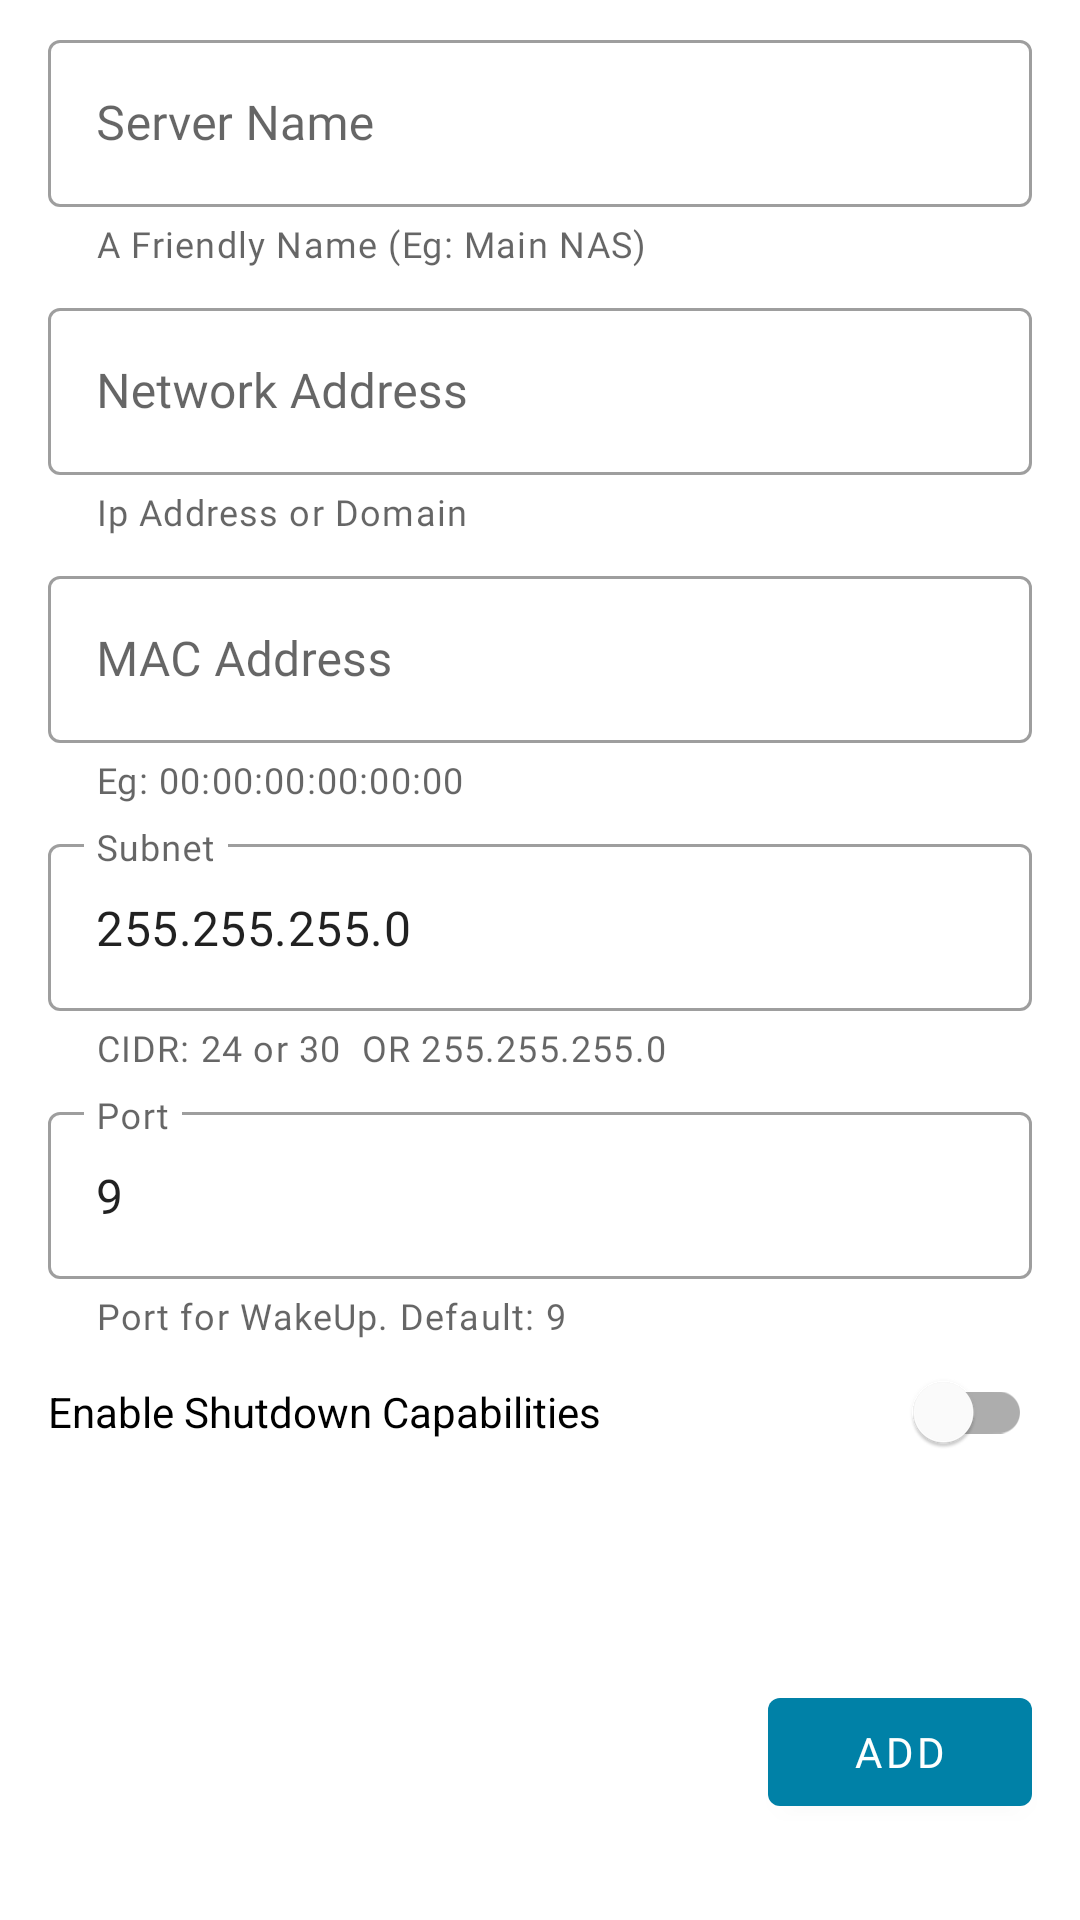

Write the Android layout XML for this screen, with the resource values it uses.
<!-- AndroidManifest.xml: application theme Theme.Server -->
<!-- res/layout/fragment_add_server.xml -->
<?xml version="1.0" encoding="utf-8"?>
<androidx.coordinatorlayout.widget.CoordinatorLayout xmlns:android="http://schemas.android.com/apk/res/android"
    xmlns:app="http://schemas.android.com/apk/res-auto"
    xmlns:tools="http://schemas.android.com/tools"
    android:layout_width="match_parent"
    android:layout_height="match_parent"
    tools:context=".fragments.AddServerFragment">

    <androidx.core.widget.NestedScrollView
        android:layout_width="match_parent"
        android:layout_height="match_parent"
        android:fillViewport="true">


        <androidx.constraintlayout.widget.ConstraintLayout
            android:layout_width="match_parent"
            android:layout_height="match_parent"
            android:animateLayoutChanges="true"
            android:fitsSystemWindows="true">

            <com.google.android.material.textfield.TextInputLayout
                android:id="@+id/servername_textInputLayout"
                style="@style/Widget.MaterialComponents.TextInputLayout.OutlinedBox"
                android:layout_width="0dp"
                android:layout_height="wrap_content"
                android:layout_marginStart="16dp"
                android:layout_marginTop="8dp"
                android:layout_marginEnd="16dp"
                app:helperText="A Friendly Name (Eg: Main NAS)"
                app:helperTextEnabled="true"
                app:layout_constraintEnd_toEndOf="parent"
                app:layout_constraintStart_toStartOf="parent"
                app:layout_constraintTop_toTopOf="parent">

                <com.google.android.material.textfield.TextInputEditText
                    android:id="@+id/servername_textInputEditText"
                    android:layout_width="match_parent"
                    android:layout_height="wrap_content"
                    android:fontFamily="@font/noto_sans_regular"
                    android:hint="Server Name" />
            </com.google.android.material.textfield.TextInputLayout>

            <com.google.android.material.textfield.TextInputLayout
                android:id="@+id/serverAddress_textInputLayout"
                style="@style/Widget.MaterialComponents.TextInputLayout.OutlinedBox"
                android:layout_width="0dp"
                android:layout_height="wrap_content"
                android:layout_marginStart="16dp"
                android:layout_marginTop="8dp"
                android:layout_marginEnd="16dp"
                app:helperText="Ip Address or Domain"
                app:helperTextEnabled="true"
                app:layout_constraintEnd_toEndOf="parent"
                app:layout_constraintStart_toStartOf="parent"
                app:layout_constraintTop_toBottomOf="@+id/servername_textInputLayout">

                <com.google.android.material.textfield.TextInputEditText
                    android:id="@+id/serverAddress_textInputEditText"
                    android:layout_width="match_parent"
                    android:layout_height="wrap_content"
                    android:fontFamily="@font/noto_sans_regular"
                    android:hint="Network Address" />
            </com.google.android.material.textfield.TextInputLayout>

            <com.google.android.material.textfield.TextInputLayout
                android:id="@+id/serverMACAddress_textInputLayout"
                style="@style/Widget.MaterialComponents.TextInputLayout.OutlinedBox"
                android:layout_width="0dp"
                android:layout_height="wrap_content"
                android:layout_marginStart="16dp"
                android:layout_marginTop="8dp"
                android:layout_marginEnd="16dp"
                app:helperText="Eg: 00:00:00:00:00:00"
                app:helperTextEnabled="true"
                app:layout_constraintEnd_toEndOf="parent"
                app:layout_constraintStart_toStartOf="parent"
                app:layout_constraintTop_toBottomOf="@+id/serverAddress_textInputLayout">

                <com.google.android.material.textfield.TextInputEditText
                    android:id="@+id/serverMACAddress_textInputEditText"
                    android:layout_width="match_parent"
                    android:layout_height="wrap_content"
                    android:fontFamily="@font/noto_sans_regular"
                    android:hint="MAC Address" />
            </com.google.android.material.textfield.TextInputLayout>

            <com.google.android.material.textfield.TextInputLayout
                android:id="@+id/serverSubnet_textInputLayout"
                style="@style/Widget.MaterialComponents.TextInputLayout.OutlinedBox"
                android:layout_width="0dp"
                android:layout_height="wrap_content"
                android:layout_marginStart="16dp"
                android:layout_marginTop="8dp"
                android:layout_marginEnd="16dp"
                app:helperText="CIDR: 24 or 30  OR 255.255.255.0"
                app:helperTextEnabled="true"
                app:layout_constraintEnd_toEndOf="parent"
                app:layout_constraintStart_toStartOf="parent"
                app:layout_constraintTop_toBottomOf="@+id/serverMACAddress_textInputLayout">

                <com.google.android.material.textfield.TextInputEditText
                    android:id="@+id/serverSubnet_textInputEditText"
                    android:layout_width="match_parent"
                    android:layout_height="wrap_content"
                    android:fontFamily="@font/noto_sans_regular"
                    android:hint="Subnet"
                    android:text="255.255.255.0" />
            </com.google.android.material.textfield.TextInputLayout>

            <com.google.android.material.textfield.TextInputLayout
                android:id="@+id/serverPort_textInputLayout"
                style="@style/Widget.MaterialComponents.TextInputLayout.OutlinedBox"
                android:layout_width="0dp"
                android:layout_height="wrap_content"
                android:layout_marginStart="16dp"
                android:layout_marginTop="8dp"
                android:layout_marginEnd="16dp"
                app:helperText="Port for WakeUp. Default: 9"
                app:helperTextEnabled="true"
                app:layout_constraintEnd_toEndOf="parent"
                app:layout_constraintStart_toStartOf="parent"
                app:layout_constraintTop_toBottomOf="@+id/serverSubnet_textInputLayout">

                <com.google.android.material.textfield.TextInputEditText
                    android:id="@+id/serverPort_textInputEditText"
                    android:layout_width="match_parent"
                    android:layout_height="wrap_content"
                    android:fontFamily="@font/noto_sans_regular"
                    android:hint="Port"
                    android:inputType="number"
                    android:text="9" />
            </com.google.android.material.textfield.TextInputLayout>

            <com.google.android.material.switchmaterial.SwitchMaterial
                android:id="@+id/shutdown_switch"
                android:layout_width="0dp"
                android:layout_height="wrap_content"
                android:text="Enable Shutdown Capabilities"
                app:layout_constraintEnd_toEndOf="@+id/serverPort_textInputLayout"
                app:layout_constraintHorizontal_bias="0.0"
                app:layout_constraintStart_toStartOf="@+id/serverPort_textInputLayout"
                app:layout_constraintTop_toBottomOf="@+id/serverPort_textInputLayout" />

            <com.google.android.material.button.MaterialButton
                android:id="@+id/add_server_btn"
                android:layout_width="wrap_content"
                android:layout_height="wrap_content"
                android:layout_marginBottom="32dp"
                android:text="Add"
                app:layout_constraintBottom_toBottomOf="parent"
                app:layout_constraintEnd_toEndOf="@+id/shutdown_switch"
                app:layout_constraintHorizontal_bias="1.0"
                app:layout_constraintStart_toStartOf="@+id/shutdown_switch"
                app:layout_constraintTop_toBottomOf="@+id/shutdown_switch"
                app:layout_constraintVertical_bias="1.0" />


        </androidx.constraintlayout.widget.ConstraintLayout>
    </androidx.core.widget.NestedScrollView>

</androidx.coordinatorlayout.widget.CoordinatorLayout>
<!-- resources referenced by this layout -->
<resources>
  <style name="Theme.Server" parent="Base.Theme.Server" />
  <color name="primaryColor">#0081A7</color>
  <color name="primaryLightColor">#00bcf5</color>
  <color name="secondaryColor">#00AFB9</color>
  <color name="secondaryDarkColor">#00888f</color>
  <color name="white_50">#ffffff</color>
  <color name="red_600">#b00020</color>
  <color name="green_600">#3D8A40</color>
  <color name="red_600_12">#1Fb00020</color>
  <color name="colorOnPrimary">#FEFFFE</color>
  <color name="colorOnSecondary">#FEFFFE</color>
  <color name="black_900">#000000</color>
  <color name="grey_600">#99131313</color>
  <color name="primaryRipple">#14006B43</color>
  <style name="TextAppearance.MyTheme.Headline1" parent="TextAppearance.MaterialComponents.Headline1">
          
          <item name="android:textColor">?attr/colorOnSurface</item>
          <item name="fontFamily">@font/noto_sans_regular</item>
      </style>
  <style name="TextAppearance.MyTheme.Headline2" parent="TextAppearance.MaterialComponents.Headline2">
          
          <item name="android:textColor">?attr/colorOnSurface</item>
          <item name="fontFamily">@font/noto_sans_regular</item>
      </style>
  <style name="TextAppearance.MyTheme.Headline3" parent="TextAppearance.MaterialComponents.Headline3">
          
          <item name="android:textColor">?attr/colorOnSurface</item>
          <item name="fontFamily">@font/noto_sans_regular</item>
      </style>
  <style name="TextAppearance.MyTheme.Headline4" parent="TextAppearance.MaterialComponents.Headline4">
          
          <item name="android:textColor">?attr/colorOnSurface</item>
          <item name="fontFamily">@font/noto_sans_regular</item>
      </style>
  <style name="TextAppearance.MyTheme.Headline5" parent="TextAppearance.MaterialComponents.Headline5">
          
          <item name="android:textColor">?attr/colorOnSurface</item>
          <item name="fontFamily">@font/noto_sans_bold</item>
      </style>
  <style name="TextAppearance.MyTheme.Headline6" parent="TextAppearance.MaterialComponents.Headline6">
          
          <item name="android:textColor">?attr/colorOnSurface</item>
          <item name="fontFamily">@font/noto_sans_bold</item>
      </style>
  <style name="TextAppearance.MyTheme.Subtitle1" parent="TextAppearance.MaterialComponents.Subtitle1">
          
          <item name="android:textColor">?attr/colorOnSurface</item>
          <item name="fontFamily">@font/noto_sans_regular</item>
      </style>
  <style name="TextAppearance.MyTheme.Subtitle2" parent="TextAppearance.MaterialComponents.Subtitle2">
          
          <item name="android:textColor">?attr/colorOnSurface</item>
          <item name="fontFamily">@font/noto_sans_regular</item>
      </style>
  <style name="TextAppearance.MyTheme.Body1" parent="TextAppearance.MaterialComponents.Body1">
          <item name="android:textColor">?attr/colorOnSurface</item>
          <item name="fontFamily">@font/noto_sans_regular</item>
          
      </style>
  <style name="TextAppearance.MyTheme.Body2" parent="TextAppearance.MaterialComponents.Body2">
          <item name="android:textColor">?attr/colorOnSurface</item>
          <item name="fontFamily">@font/noto_sans_regular</item>
          
      </style>
  <style name="TextAppearance.MyTheme.Button" parent="TextAppearance.MaterialComponents.Button">
          
          <item name="android:textColor">?attr/colorOnSurface</item>
          <item name="fontFamily">@font/noto_sans_regular</item>
      </style>
  <style name="TextAppearance.MyTheme.Caption" parent="TextAppearance.MaterialComponents.Caption">
          
          <item name="android:textColor">?attr/colorOnSurface</item>
          <item name="fontFamily">@font/noto_sans_regular</item>
      </style>
  <style name="TextAppearance.MyTheme.Overline" parent="TextAppearance.MaterialComponents.Overline">
          
          <item name="android:textColor">?attr/colorOnSurface</item>
          <item name="fontFamily">@font/noto_sans_regular</item>
      </style>
</resources>
